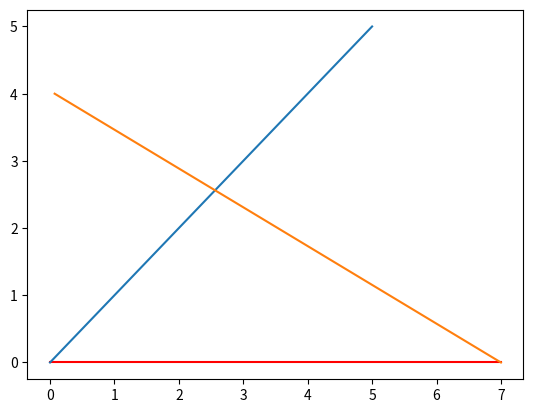

Generate this figure with matplotlib:
# -*- coding: utf-8 -*-
"""
Created on Sat Jan 16 14:10:27 2021

[redacted]
"""

import numpy as np
import matplotlib.pyplot as plt
import math
#the three equations of the line would be as
# x = y
# y = 0
# root(3)y + 7 = x
Y = [4,3,2,1,0]
X = []
for i in Y:
    X.append((-math.sqrt(3))*i +7)
print(Y)
#
plt.plot([0,1,2,3,4,5,6,7],[0, 0 , 0 , 0 , 0 , 0 , 0,0],label='$AB$',color = 'red')
plt.plot([0,1,2,3,4,5],[0,1,2,3,4,5])
plt.plot(X,Y)
plt.show()
